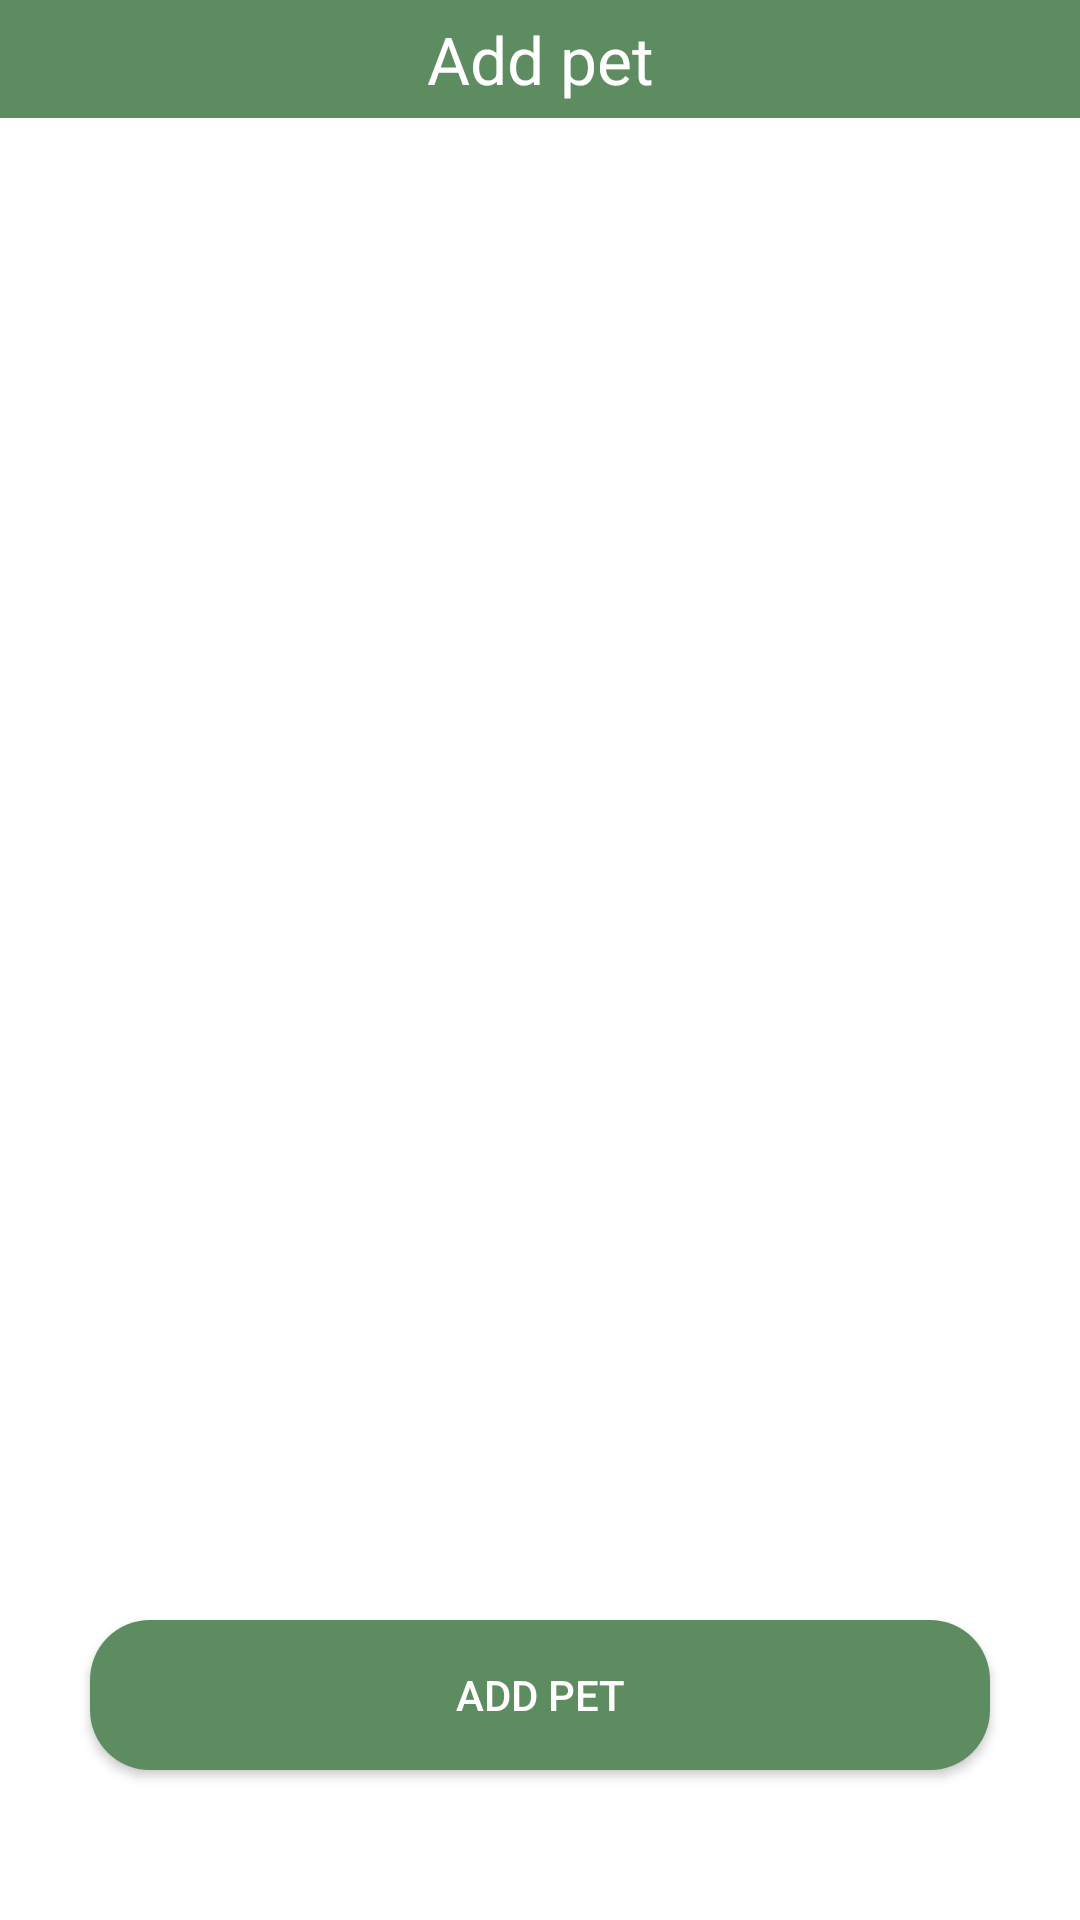

The Android layout XML behind this screen, and the referenced resources:
<!-- AndroidManifest.xml: application theme Theme.PetNotes -->
<!-- res/layout/activity_main.xml -->
<?xml version="1.0" encoding="utf-8"?>
<RelativeLayout xmlns:android="http://schemas.android.com/apk/res/android"
    xmlns:app="http://schemas.android.com/apk/res-auto"
    xmlns:tools="http://schemas.android.com/tools"
    android:background="@color/white"
    android:layout_width="match_parent"
    android:layout_height="match_parent"
    tools:context=".MainActivity">

    <ListView
        android:id="@+id/pets_list_view"
        android:layout_width="match_parent"
        android:layout_height="match_parent"
        android:layout_above="@id/add_pet_button"
        android:layout_marginTop="40dp">
    </ListView>

    <androidx.appcompat.widget.AppCompatButton
        android:id="@+id/add_pet_button"
        android:layout_width="300dp"
        android:layout_height="50dp"
        android:background="@drawable/button_background_green"
        android:layout_centerHorizontal="true"
        android:layout_alignParentBottom="true"
        android:layout_marginBottom="50dp"
        android:textColor="@color/white"
        android:text="@string/add_pet_button"/>

    <TextView
        android:layout_width="match_parent"
        android:layout_height="wrap_content"
        android:background="@color/green"
        android:text="@string/add_pet"
        android:textSize="22sp"
        android:textColor="@color/white"
        android:gravity="center"
        android:paddingVertical="5dp"/>
</RelativeLayout>
<!-- resources referenced by this layout -->
<resources>
  <color name="green">#5E8C61</color>
  <color name="white">#FFFFFFFF</color>
  <!-- drawable button_background_green (drawable) -->
  <shape xmlns:android="http://schemas.android.com/apk/res/android">
      <solid android:color="@color/green" />
      <corners android:radius="20dp" />
  </shape>
  <string name="add_pet">Add pet</string>
  <string name="add_pet_button">ADD PET</string>
  <style name="Theme.PetNotes" parent="Base.Theme.PetNotes" />
  <style name="Base.Theme.PetNotes" parent="Theme.Material3.DayNight.NoActionBar">
          
          
      </style>
</resources>
